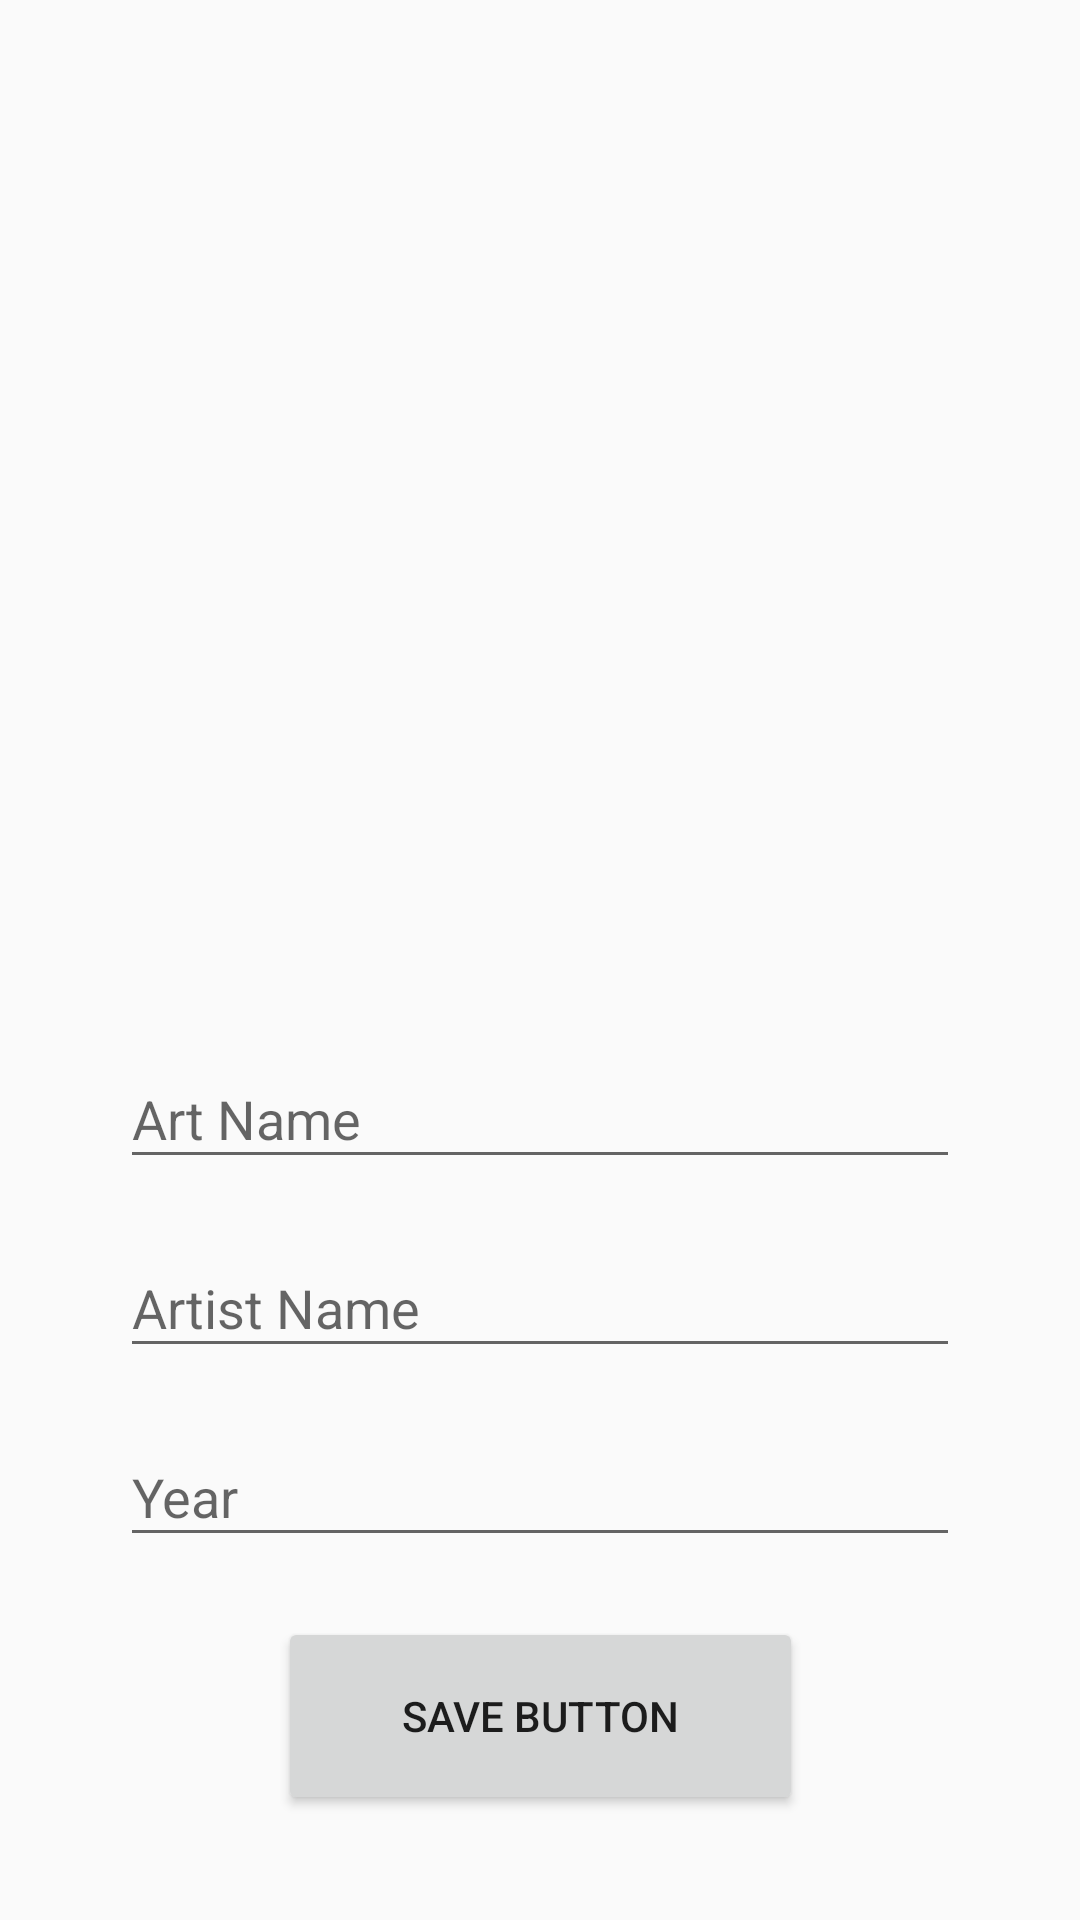

The Android layout XML behind this screen, and the referenced resources:
<!-- AndroidManifest.xml: application theme Theme.ArtbookKotlin -->
<!-- res/layout/activity_art.xml -->
<?xml version="1.0" encoding="utf-8"?>
<androidx.constraintlayout.widget.ConstraintLayout xmlns:android="http://schemas.android.com/apk/res/android"
    xmlns:app="http://schemas.android.com/apk/res-auto"
    xmlns:tools="http://schemas.android.com/tools"
    android:layout_width="match_parent"
    android:layout_height="match_parent"
    tools:context=".ArtActivity">

    <ImageView
        android:id="@+id/imageView"
        android:layout_width="289dp"
        android:layout_height="290dp"
        android:layout_marginTop="40dp"
        android:onClick="selectImage"
        app:layout_constraintEnd_toEndOf="parent"
        app:layout_constraintStart_toStartOf="parent"
        app:layout_constraintTop_toTopOf="parent"
        app:srcCompat="@drawable/buton" />

    <EditText
        android:id="@+id/artNameText"
        android:layout_width="280dp"
        android:layout_height="43dp"
        android:layout_marginTop="20dp"
        android:ems="10"
        android:hint="Art Name"
        android:inputType="text"
        app:layout_constraintEnd_toEndOf="parent"
        app:layout_constraintStart_toStartOf="parent"
        app:layout_constraintTop_toBottomOf="@+id/imageView" />

    <EditText
        android:id="@+id/artistNameText"
        android:layout_width="280dp"
        android:layout_height="43dp"
        android:layout_marginTop="20dp"
        android:ems="10"
        android:hint="Artist Name"
        android:inputType="text"
        app:layout_constraintEnd_toEndOf="parent"
        app:layout_constraintStart_toStartOf="parent"
        app:layout_constraintTop_toBottomOf="@+id/artNameText" />

    <EditText
        android:id="@+id/yearText"
        android:layout_width="280dp"
        android:layout_height="43dp"
        android:layout_marginTop="20dp"
        android:ems="10"
        android:hint="Year"
        android:inputType="text"
        app:layout_constraintEnd_toEndOf="parent"
        app:layout_constraintStart_toStartOf="parent"
        app:layout_constraintTop_toBottomOf="@+id/artistNameText" />

    <Button
        android:id="@+id/button"
        android:layout_width="175dp"
        android:layout_height="66dp"
        android:layout_marginTop="20dp"
        android:onClick="saveButtonClicked"
        android:text="SAVE BUTTON"
        app:layout_constraintEnd_toEndOf="parent"
        app:layout_constraintStart_toStartOf="parent"
        app:layout_constraintTop_toBottomOf="@+id/yearText" />
</androidx.constraintlayout.widget.ConstraintLayout>
<!-- resources referenced by this layout -->
<resources>
  <style name="Theme.ArtbookKotlin" parent="Base.Theme.ArtbookKotlin" />
  <style name="Base.Theme.ArtbookKotlin" parent="Theme.AppCompat.Light.DarkActionBar">
          
          
      </style>
</resources>
